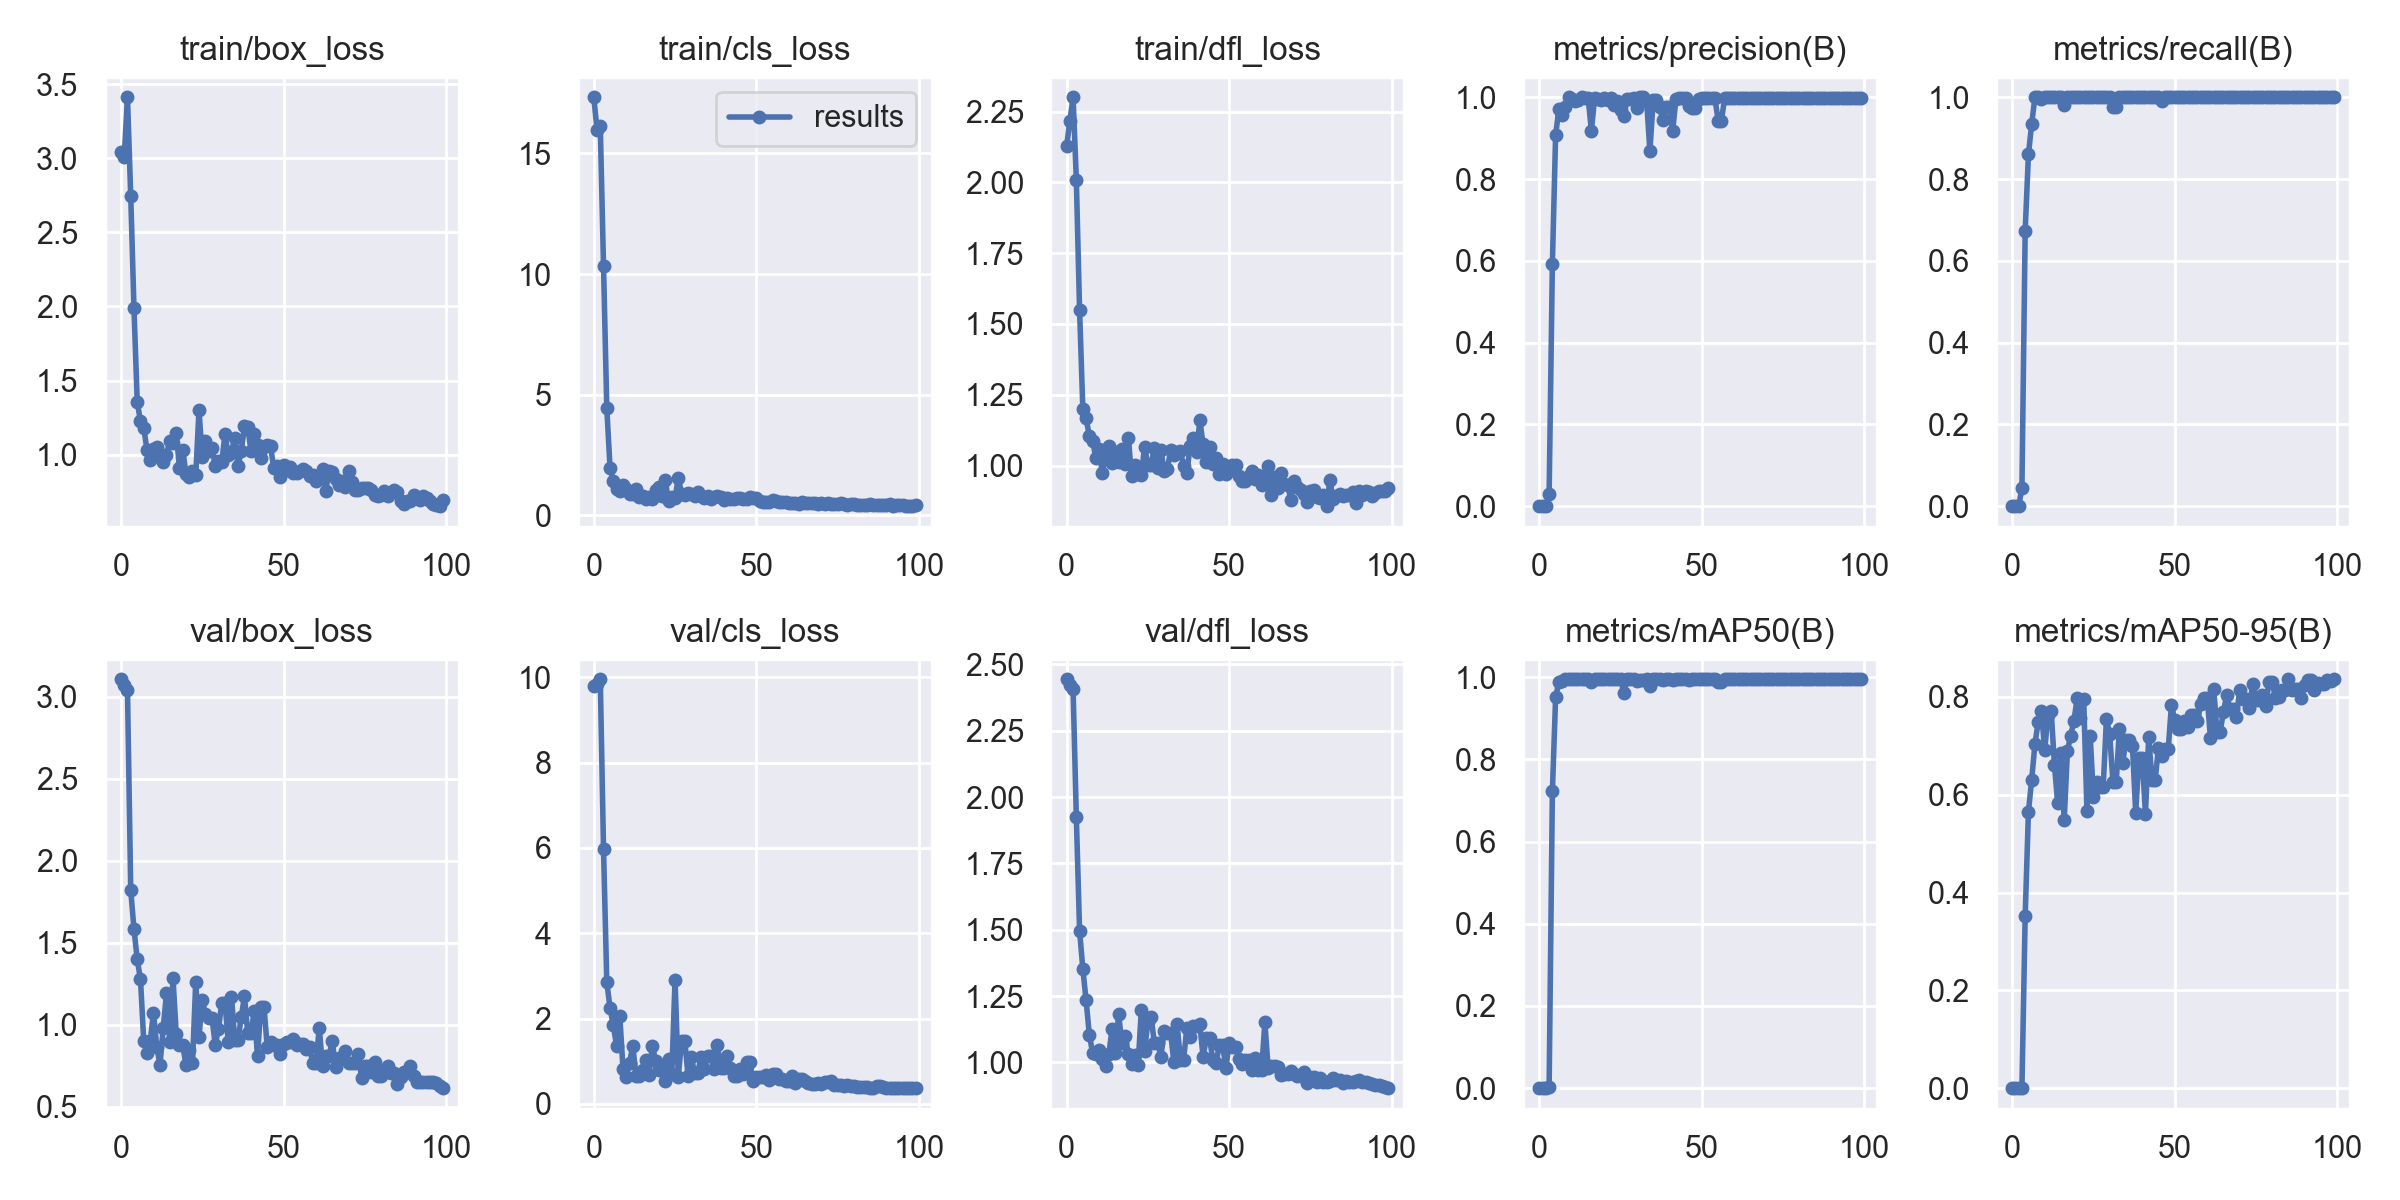

Data behind this chart, as committed beside it:
epoch, train/box_loss, train/cls_loss, train/dfl_loss, metrics/precision(B), metrics/recall(B), metrics/mAP50(B), metrics/mAP50-95(B), val/box_loss, val/cls_loss, val/dfl_loss, lr/pg0, lr/pg1, lr/pg2
0, 3.046, 17.33, 2.127, 0, 0, 0, 0, 3.108, 9.804, 2.444, 0.0982, 0.0002, 0.0002
1, 3.009, 15.99, 2.215, 0, 0, 0, 0, 3.071, 9.844, 2.422, 0.09549, 0.0004951, 0.0004951
2, 3.413, 16.12, 2.3, 0, 0, 0, 0, 3.045, 9.955, 2.407, 0.09278, 0.0007842, 0.0007842
3, 2.747, 10.32, 2.01, 0.03026, 0.04348, 0.00378, 0.00047, 1.823, 5.972, 1.925, 0.09007, 0.001067, 0.001067
4, 1.989, 4.454, 1.548, 0.5931, 0.6739, 0.7223, 0.3525, 1.585, 2.858, 1.497, 0.08735, 0.001345, 0.001345
5, 1.353, 1.98, 1.2, 0.9082, 0.8603, 0.9516, 0.5654, 1.399, 2.253, 1.353, 0.08462, 0.001616, 0.001616
6, 1.225, 1.434, 1.169, 0.9705, 0.9348, 0.988, 0.6308, 1.278, 1.845, 1.234, 0.08188, 0.001881, 0.001881
7, 1.181, 1.075, 1.104, 0.9565, 1, 0.9916, 0.7037, 0.9025, 1.368, 1.105, 0.07914, 0.002141, 0.002141
8, 1.031, 0.9946, 1.088, 0.9765, 1, 0.995, 0.7493, 0.8277, 2.071, 1.036, 0.07639, 0.002394, 0.002394
9, 0.9635, 1.265, 1.027, 1, 0.996, 0.995, 0.7722, 0.9018, 0.8081, 1.032, 0.07364, 0.002642, 0.002642
10, 1.035, 1.088, 1.057, 0.9952, 1, 0.995, 0.6916, 1.075, 0.6429, 1.047, 0.07088, 0.002883, 0.002883
11, 1.048, 0.8786, 0.9734, 0.9909, 1, 0.995, 0.7622, 0.8674, 0.9645, 1.014, 0.06812, 0.003119, 0.003119
12, 1.005, 0.9006, 1.038, 0.994, 1, 0.995, 0.7712, 0.756, 1.363, 0.9872, 0.06535, 0.003349, 0.003349
13, 0.9528, 1.083, 1.07, 0.9997, 1, 0.995, 0.6613, 0.9829, 0.656, 1.032, 0.06257, 0.003572, 0.003572
14, 0.9976, 0.7607, 1.008, 0.9972, 1, 0.995, 0.5824, 1.193, 0.6544, 1.126, 0.05979, 0.00379, 0.00379
15, 1.091, 0.7869, 1.047, 0.9984, 1, 0.995, 0.6862, 0.8962, 0.803, 1.036, 0.057, 0.004002, 0.004002
16, 1.079, 0.6656, 1.012, 0.9186, 0.9814, 0.9884, 0.5477, 1.286, 1.03, 1.184, 0.05421, 0.004208, 0.004208
17, 1.146, 0.7595, 1.058, 0.9981, 1, 0.995, 0.6902, 0.9461, 0.6856, 1.073, 0.05141, 0.004408, 0.004408
18, 0.9077, 0.7002, 1.005, 0.9964, 1, 0.995, 0.721, 0.8805, 1.369, 1.101, 0.0486, 0.004602, 0.004602
19, 1.029, 1.043, 1.098, 0.9941, 1, 0.995, 0.7515, 0.8749, 1.016, 1.032, 0.04579, 0.00479, 0.00479
20, 0.8717, 1.191, 0.9629, 0.9976, 1, 0.995, 0.7974, 0.7552, 0.8015, 0.9955, 0.04297, 0.004972, 0.004972
21, 0.8468, 0.8117, 1.002, 0.9921, 1, 0.995, 0.7574, 0.8491, 0.8901, 1.03, 0.04015, 0.005149, 0.005149
22, 0.8903, 1.463, 0.9693, 0.9971, 1, 0.995, 0.7964, 0.7673, 0.5463, 0.9901, 0.03732, 0.005319, 0.005319
23, 0.8595, 0.598, 0.9658, 0.9815, 1, 0.995, 0.5675, 1.263, 1.046, 1.199, 0.03448, 0.005483, 0.005483
24, 1.299, 0.7758, 1.067, 0.9919, 1, 0.995, 0.7204, 0.9253, 0.7002, 1.044, 0.03164, 0.005642, 0.005642
25, 0.9851, 0.7034, 1.003, 0.9684, 1, 0.995, 0.5956, 1.149, 2.9, 1.151, 0.02879, 0.005794, 0.005794
26, 1.094, 1.563, 1.003, 0.9549, 1, 0.9608, 0.6264, 1.064, 0.629, 1.17, 0.02594, 0.005941, 0.005941
27, 1.022, 0.8957, 1.063, 0.9949, 1, 0.995, 0.6157, 1.043, 1.484, 1.075, 0.02308, 0.006081, 0.006081
28, 1.046, 0.8445, 0.9906, 0.9949, 1, 0.995, 0.6157, 1.043, 1.484, 1.075, 0.02022, 0.006216, 0.006216
29, 0.9243, 0.9327, 1.056, 0.9974, 1, 0.995, 0.7549, 0.8764, 0.6595, 1.021, 0.01734, 0.006345, 0.006345
30, 0.9562, 0.8736, 0.9825, 0.973, 1, 0.9905, 0.7234, 0.9773, 1.091, 1.118, 0.01447, 0.006468, 0.006468
31, 0.9484, 0.7946, 0.9871, 1, 0.9767, 0.9942, 0.6263, 1.135, 0.7323, 1.112, 0.01158, 0.006584, 0.006584
32, 1.136, 0.9758, 1.054, 1, 0.9767, 0.9942, 0.6263, 1.135, 0.7323, 1.112, 0.008695, 0.006695, 0.006695
33, 0.9974, 0.7869, 1.038, 0.9909, 1, 0.995, 0.7354, 0.898, 1.104, 1.002, 0.006733, 0.006733, 0.006733
34, 1.019, 0.7189, 1.048, 0.8677, 1, 0.9789, 0.6653, 1.172, 0.8073, 1.145, 0.006733, 0.006733, 0.006733
35, 1.109, 0.8055, 1.053, 0.9922, 1, 0.995, 0.7121, 0.9091, 1.133, 1.011, 0.006634, 0.006634, 0.006634
36, 0.9203, 0.6631, 0.9978, 0.9922, 1, 0.995, 0.7121, 0.9091, 1.133, 1.011, 0.006535, 0.006535, 0.006535
37, 1.025, 0.7444, 0.9736, 0.9752, 1, 0.9946, 0.6999, 1.048, 0.8117, 1.13, 0.006436, 0.006436, 0.006436
38, 1.19, 0.7939, 1.069, 0.944, 1, 0.9941, 0.5635, 1.175, 1.391, 1.097, 0.006337, 0.006337, 0.006337
39, 1.187, 0.7624, 1.098, 0.9772, 1, 0.995, 0.676, 0.9478, 0.835, 1.139, 0.006238, 0.006238, 0.006238
40, 1.022, 0.655, 1.049, 0.9772, 1, 0.995, 0.676, 0.9478, 0.835, 1.139, 0.006139, 0.006139, 0.006139
41, 1.136, 0.741, 1.16, 0.9169, 1, 0.9925, 0.5609, 1.085, 1.116, 1.143, 0.00604, 0.00604, 0.00604
42, 1.065, 0.6855, 1.075, 0.9952, 1, 0.995, 0.7178, 0.8077, 0.8382, 1.021, 0.005941, 0.005941, 0.005941
43, 0.9783, 0.6666, 1.013, 0.9973, 1, 0.995, 0.6308, 1.109, 0.6485, 1.093, 0.005842, 0.005842, 0.005842
44, 1.053, 0.7146, 1.067, 0.9973, 1, 0.995, 0.6308, 1.109, 0.6485, 1.093, 0.005743, 0.005743, 0.005743
45, 1.062, 0.7094, 1.007, 0.9978, 1, 0.995, 0.6965, 0.8637, 0.8149, 1.008, 0.005644, 0.005644, 0.005644
46, 1.059, 0.6847, 1.028, 0.9786, 0.9921, 0.9941, 0.6789, 0.8948, 0.6946, 0.9971, 0.005545, 0.005545, 0.005545
47, 0.9061, 0.681, 0.9706, 0.9731, 1, 0.995, 0.6928, 0.8796, 0.9942, 1.067, 0.005446, 0.005446, 0.005446
48, 0.9215, 0.7636, 1.007, 0.9731, 1, 0.995, 0.6928, 0.8796, 0.9942, 1.067, 0.005347, 0.005347, 0.005347
49, 0.8467, 0.7263, 0.9702, 0.9947, 1, 0.995, 0.7839, 0.8212, 0.5421, 0.9785, 0.005248, 0.005248, 0.005248
50, 0.9258, 0.7026, 0.9865, 0.9981, 1, 0.995, 0.7529, 0.8813, 0.6409, 1.072, 0.005149, 0.005149, 0.005149
51, 0.8959, 0.5943, 1.003, 0.9976, 1, 0.995, 0.7353, 0.8981, 0.6418, 1.057, 0.00505, 0.00505, 0.00505
52, 0.9145, 0.5586, 1.004, 0.9976, 1, 0.995, 0.7353, 0.8981, 0.6418, 1.057, 0.004951, 0.004951, 0.004951
53, 0.8753, 0.5593, 0.9617, 0.9979, 1, 0.995, 0.7502, 0.916, 0.6772, 1.013, 0.004852, 0.004852, 0.004852
54, 0.8756, 0.5731, 0.944, 0.9976, 1, 0.995, 0.7377, 0.8769, 0.5517, 0.9943, 0.004753, 0.004753, 0.004753
55, 0.8913, 0.6521, 0.9456, 0.9432, 1, 0.9886, 0.7621, 0.8814, 0.6932, 1.009, 0.004654, 0.004654, 0.004654
56, 0.8988, 0.6039, 0.9639, 0.9432, 1, 0.9886, 0.7621, 0.8814, 0.6932, 1.009, 0.004555, 0.004555, 0.004555
57, 0.8901, 0.5644, 0.9807, 0.9977, 1, 0.995, 0.7513, 0.8545, 0.582, 0.9713, 0.004456, 0.004456, 0.004456
58, 0.8528, 0.5386, 0.9545, 0.9985, 1, 0.995, 0.7852, 0.867, 0.5933, 1.017, 0.004357, 0.004357, 0.004357
59, 0.8627, 0.5545, 0.9657, 0.9985, 1, 0.995, 0.7986, 0.7652, 0.5475, 0.9721, 0.004258, 0.004258, 0.004258
... 40 more rows
